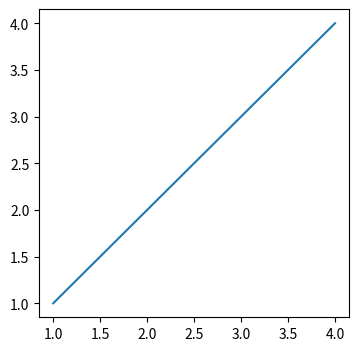

Reproduce this figure in Python.
import matplotlib.pyplot as plt
import numpy as np
fig = plt.figure(num=1, figsize=(4, 4))
plt.plot([1, 2, 3, 4], [1, 2, 3, 4])
plt.show()
